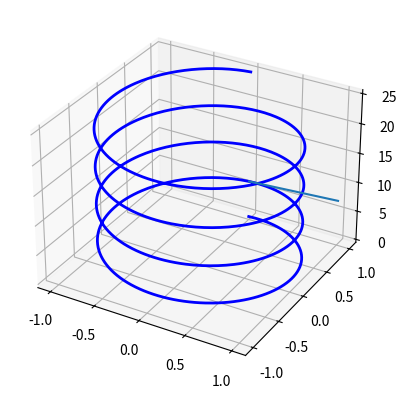

The matplotlib source for this figure:

# coding: utf-8

# In[2]:

import math
import numpy as np
import matplotlib.pyplot as plt
get_ipython().magic('matplotlib notebook')
from mpl_toolkits.mplot3d import Axes3D

n=1000
fig=plt.figure()
ax=plt.axes(projection='3d')

theta_max=8 * np.pi
theta = np.linspace(0,theta_max,n)

x=np.sin(theta)
y=np.cos(theta)
z=theta
ax.plot(x,y,z,'b',lw=2)

theta_current = 4 *np.pi/2
x_1=math.cos(theta_current)
y_1=math.sin(theta_current)
z_1=1

x_2=math.sin(theta_current)
y_2=math.cos(theta_current)
z_2=theta_current

x_3=x_1+x_2
y_3=y_1+y_2
z_3=z_1+z_2

x_s=[x_3,x_2]
y_s=[y_3,y_2]
z_s=[z_3,z_2]
ax.plot(x_s,y_s,z_s)



# In[ ]:



